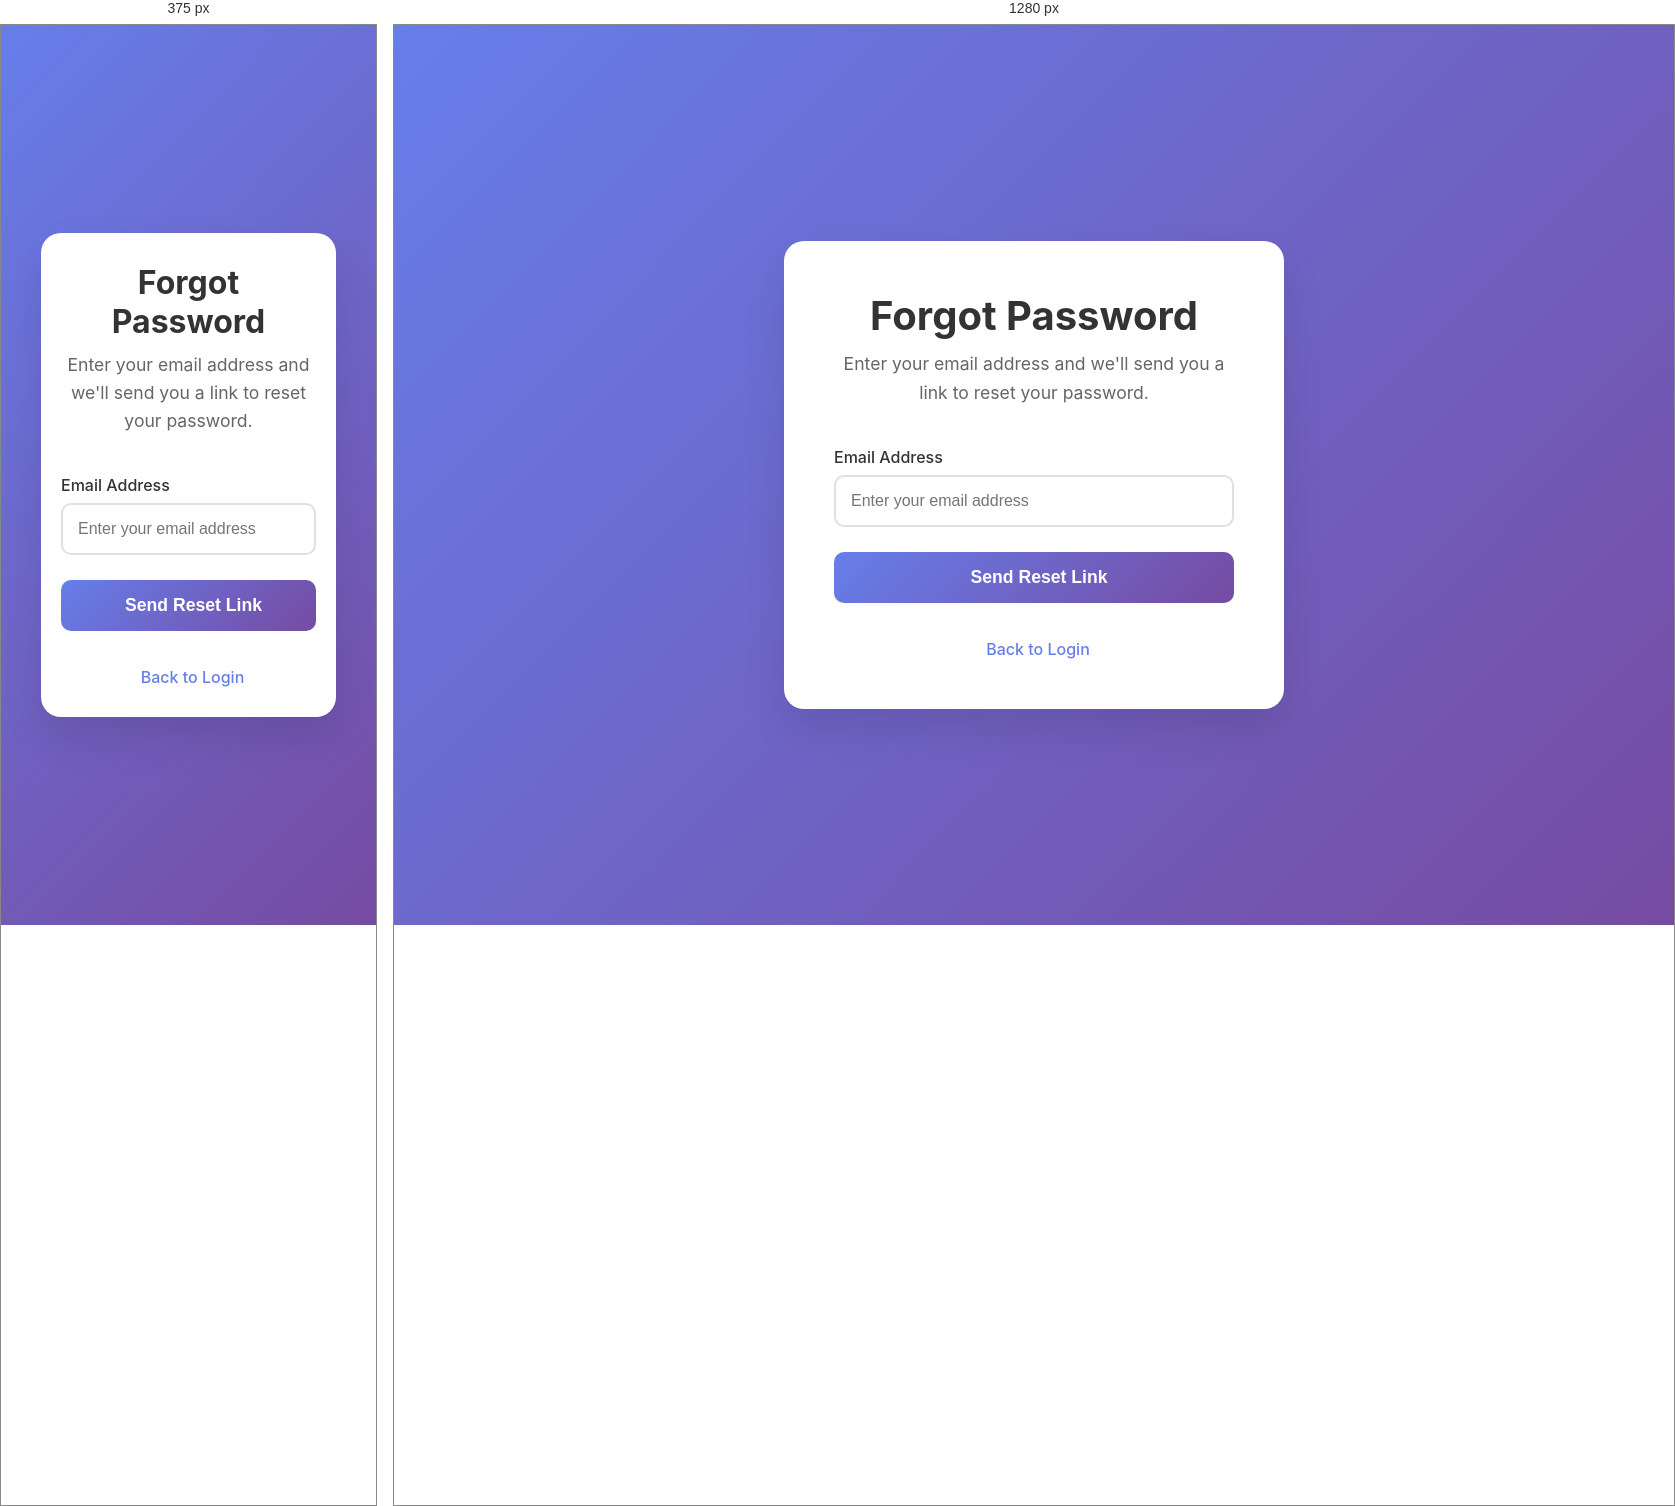
Rendered at 375 px and 1280 px, left to right.

<!-- file: forgot.html -->
<!DOCTYPE html>
<html lang="en">
<head>
    <meta charset="UTF-8">
    <meta name="viewport" content="width=device-width, initial-scale=1.0">
    <title>Forgot Password - Invoice Generator</title>
    <link rel="stylesheet" href="https://cdnjs.cloudflare.com/ajax/libs/font-awesome/6.0.0/css/all.min.css">
    <link href="https://fonts.googleapis.com/css2?family=Inter:wght@300;400;500;600;700;800&display=swap" rel="stylesheet">
    <style>
        * {
            margin: 0;
            padding: 0;
            box-sizing: border-box;
        }

        body {
            font-family: 'Inter', sans-serif;
            background: linear-gradient(135deg, #667eea 0%, #764ba2 100%);
            min-height: 100vh;
            display: flex;
            align-items: center;
            justify-content: center;
            padding: 20px;
        }

        .forgot-container {
            background: white;
            border-radius: 20px;
            box-shadow: 0 20px 40px rgba(0,0,0,0.1);
            padding: 50px;
            max-width: 500px;
            width: 100%;
        }

        .forgot-header {
            text-align: center;
            margin-bottom: 40px;
        }

        .forgot-header i {
            font-size: 4rem;
            color: #667eea;
            margin-bottom: 20px;
        }

        .forgot-header h1 {
            color: #333;
            font-size: 2.5rem;
            margin-bottom: 10px;
            font-weight: 700;
        }

        .forgot-header p {
            color: #666;
            font-size: 1.1rem;
            line-height: 1.6;
        }

        .form-group {
            margin-bottom: 25px;
        }

        .form-group label {
            display: block;
            margin-bottom: 8px;
            color: #333;
            font-weight: 500;
            font-size: 1rem;
        }

        .form-group input {
            width: 100%;
            padding: 15px;
            border: 2px solid #e0e0e0;
            border-radius: 10px;
            font-size: 1rem;
            transition: border-color 0.3s ease;
        }

        .form-group input:focus {
            outline: none;
            border-color: #667eea;
        }

        .forgot-btn {
            width: 100%;
            padding: 15px;
            background: linear-gradient(135deg, #667eea 0%, #764ba2 100%);
            color: white;
            border: none;
            border-radius: 10px;
            font-size: 1.1rem;
            font-weight: 600;
            cursor: pointer;
            transition: all 0.3s ease;
            display: flex;
            align-items: center;
            justify-content: center;
            gap: 10px;
        }

        .forgot-btn:hover:not(:disabled) {
            transform: translateY(-2px);
            box-shadow: 0 10px 20px rgba(102, 126, 234, 0.3);
        }

        .forgot-btn:disabled {
            opacity: 0.6;
            cursor: not-allowed;
        }

        .back-link {
            text-align: center;
            margin-top: 30px;
        }

        .back-link a {
            color: #667eea;
            text-decoration: none;
            font-weight: 500;
            display: inline-flex;
            align-items: center;
            gap: 8px;
            transition: color 0.3s ease;
        }

        .back-link a:hover {
            color: #5a67d8;
            text-decoration: underline;
        }

        .alert {
            padding: 15px;
            border-radius: 10px;
            margin-bottom: 20px;
            font-weight: 500;
            display: none;
        }

        .alert-success {
            background: #d4edda;
            color: #155724;
            border: 1px solid #c3e6cb;
        }

        .alert-danger {
            background: #f8d7da;
            color: #721c24;
            border: 1px solid #f5c6cb;
        }

        .alert-info {
            background: #d1ecf1;
            color: #0c5460;
            border: 1px solid #bee5eb;
        }

        .spinner {
            width: 20px;
            height: 20px;
            border: 2px solid #ffffff;
            border-top: 2px solid transparent;
            border-radius: 50%;
            animation: spin 1s linear infinite;
        }

        @keyframes spin {
            0% { transform: rotate(0deg); }
            100% { transform: rotate(360deg); }
        }

        @media (max-width: 768px) {
            .forgot-container {
                padding: 30px 20px;
                margin: 20px;
            }

            .forgot-header h1 {
                font-size: 2rem;
            }

            .forgot-header i {
                font-size: 3rem;
            }
        }
    </style>
</head>
<body>
    <div class="forgot-container">
        <div class="forgot-header">
            <i class="fas fa-key"></i>
            <h1>Forgot Password</h1>
            <p>Enter your email address and we'll send you a link to reset your password.</p>
        </div>

        <div id="forgotError" class="alert alert-danger"></div>
        <div id="forgotSuccess" class="alert alert-success"></div>
        <div id="forgotInfo" class="alert alert-info"></div>

        <form id="forgotForm">
            <div class="form-group">
                <label for="email">Email Address</label>
                <input type="email" id="email" name="email" required placeholder="Enter your email address" autocomplete="email">
            </div>

            <button type="submit" id="forgotBtn" class="forgot-btn">
                <i class="fas fa-paper-plane"></i>
                <span>Send Reset Link</span>
            </button>
        </form>

        <div class="back-link">
            <a href="login.html">
                <i class="fas fa-arrow-left"></i>
                Back to Login
            </a>
        </div>
    </div>

    <script src="https://cdn.jsdelivr.net/npm/@emailjs/browser@3/dist/email.min.js"></script>
    <script src="js/auth-service.js"></script>
    <script src="js/email-service.js"></script>
    <script>
        // Initialize EmailJS
        (function() {
            emailjs.init("jf790Ir3eE3esib-d");
        })();

        function showAlert(message, type) {
            // Hide all alerts
            document.getElementById('forgotError').style.display = 'none';
            document.getElementById('forgotSuccess').style.display = 'none';
            document.getElementById('forgotInfo').style.display = 'none';

            // Show the specific alert
            const alertElement = document.getElementById('forgot' + type.charAt(0).toUpperCase() + type.slice(1));
            alertElement.textContent = message;
            alertElement.style.display = 'block';

            // Auto hide success/info messages after 5 seconds
            if (type === 'success' || type === 'info') {
                setTimeout(() => {
                    alertElement.style.display = 'none';
                }, 5000);
            }
        }

        function generateResetToken() {
            return Math.random().toString(36).substring(2, 15) + Math.random().toString(36).substring(2, 15);
        }

        document.getElementById('forgotForm').addEventListener('submit', async function(e) {
            e.preventDefault();
            
            const email = document.getElementById('email').value.trim();
            const btn = document.getElementById('forgotBtn');
            const btnText = btn.querySelector('span');
            const btnIcon = btn.querySelector('i');

            // Validate email
            if (!email) {
                showAlert('Please enter your email address', 'error');
                return;
            }

            // Show loading state
            btn.disabled = true;
            btnText.textContent = 'Sending...';
            btnIcon.className = 'spinner';

            try {
                // Check if user exists
                const user = authService.findUserByEmail(email);
                
                if (!user) {
                    // Don't reveal that user doesn't exist for security
                    showAlert('If an account with this email exists, a reset link has been sent.', 'info');
                    return;
                }

                // Generate reset token
                const resetToken = generateResetToken();
                const resetLink = `${window.location.origin}/reset-password.html?token=${resetToken}&email=${encodeURIComponent(email)}`;

                // Store reset token in localStorage (in production, this would be in a database)
                const resetTokens = JSON.parse(localStorage.getItem('passwordResetTokens') || '{}');
                resetTokens[email] = {
                    token: resetToken,
                    timestamp: Date.now(),
                    used: false
                };
                localStorage.setItem('passwordResetTokens', JSON.stringify(resetTokens));

                // Send password reset email using EmailJS
                const emailResult = await emailService.sendPasswordResetEmail(email, resetToken);

                if (emailResult.success) {
                    showAlert('Password reset link has been sent to your email. Please check your inbox.', 'success');
                    
                    // Clear form
                    document.getElementById('email').value = '';
                    
                    // Redirect to login after delay
                    setTimeout(() => {
                        window.location.href = 'login.html';
                    }, 3000);
                } else {
                    showAlert('Failed to send reset email. Please try again.', 'error');
                }

            } catch (error) {
                console.error('Password reset error:', error);
                showAlert('An error occurred while processing your request. Please try again.', 'error');
            } finally {
                // Restore button state
                btn.disabled = false;
                btnText.textContent = 'Send Reset Link';
                btnIcon.className = 'fas fa-paper-plane';
            }
        });

        // Check URL parameters for any messages
        window.addEventListener('load', function() {
            const urlParams = new URLSearchParams(window.location.search);
            const message = urlParams.get('message');
            const type = urlParams.get('type');

            if (message && type) {
                showAlert(decodeURIComponent(message), type);
            }
        });
    </script>
</body>
</html>